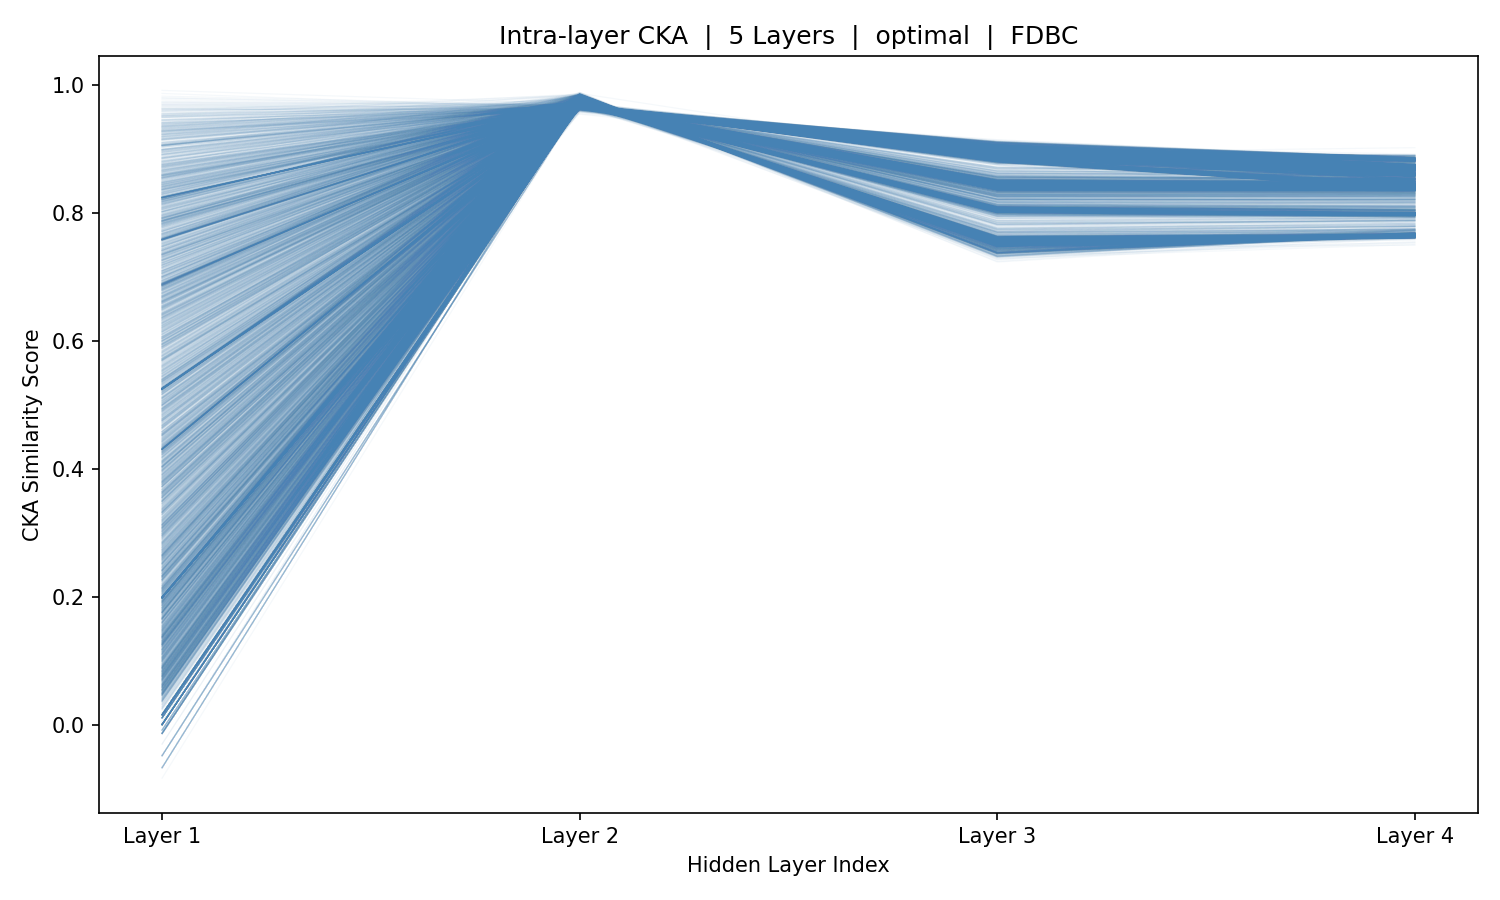

Data behind this chart, as committed beside it:
sample_idx, Layer_1, Layer_2, Layer_3, Layer_4
0, -0.04854, 0.9689, 0.8452, 0.8428
1, -0.04854, 0.9689, 0.8452, 0.8428
2, -0.04854, 0.9689, 0.8452, 0.8428
3, -0.04854, 0.9689, 0.8452, 0.8428
4, 0.5252, 0.9688, 0.8455, 0.8428
5, 0.758, 0.9687, 0.8458, 0.8428
6, 0.8248, 0.9683, 0.8461, 0.8428
7, 0.6896, 0.9679, 0.8459, 0.8427
8, 0.4313, 0.9679, 0.8458, 0.8428
9, 0.1985, 0.9683, 0.8443, 0.8415
10, 1.7530469999672364e-17, 0.969, 0.8438, 0.8415
11, 1.7530469999672364e-17, 0.969, 0.8438, 0.8415
12, 1.7530469999672364e-17, 0.969, 0.8438, 0.8415
13, 1.7530469999672364e-17, 0.969, 0.8438, 0.8415
14, 1.7530469999672364e-17, 0.969, 0.8438, 0.8415
15, 0.526, 0.969, 0.8438, 0.8415
16, 0.06, 0.969, 0.8438, 0.8415
17, 0.299, 0.969, 0.844, 0.8415
18, 0.5034, 0.9689, 0.8442, 0.8415
19, 0.5282, 0.9687, 0.8442, 0.8414
20, 0.3624, 0.9685, 0.8444, 0.8418
21, 0.383, 0.9689, 0.843, 0.841
22, 0.7601, 0.9696, 0.8418, 0.841
23, 0.8242, 0.9701, 0.8411, 0.8408
24, 0.6868, 0.9712, 0.8413, 0.8409
25, 0.06461, 0.9711, 0.8419, 0.8399
26, 0.2615, 0.9699, 0.8479, 0.8452
27, 0.8349, 0.9675, 0.8489, 0.8445
28, 0.705, 0.9665, 0.8487, 0.8442
29, 0.3726, 0.9664, 0.848, 0.8443
30, 0.1066, 0.9673, 0.844, 0.8406
31, 0.7795, 0.9691, 0.843, 0.8409
32, 0.6884, 0.9694, 0.8431, 0.8411
33, 0.4308, 0.9694, 0.8432, 0.8411
34, 0.1986, 0.9692, 0.8436, 0.8414
35, 1.7530469999672364e-17, 0.969, 0.8438, 0.8415
36, 1.7530469999672364e-17, 0.969, 0.8438, 0.8415
37, 1.7530469999672364e-17, 0.969, 0.8438, 0.8415
38, 0.526, 0.9691, 0.8437, 0.8415
39, 0.6704, 0.9691, 0.8436, 0.8415
40, 0.6958, 0.9693, 0.8434, 0.8415
41, 0.5291, 0.9695, 0.8435, 0.8415
42, 0.28, 0.9694, 0.8437, 0.8415
43, 0.4629, 0.9688, 0.8441, 0.841
44, 0.7703, 0.9682, 0.8454, 0.8414
45, 0.8151, 0.9676, 0.8464, 0.842
46, 0.6609, 0.9665, 0.8462, 0.8417
47, 0.3898, 0.9664, 0.8456, 0.8419
48, 0.1535, 0.9675, 0.8428, 0.8397
49, 0.6519, 0.9693, 0.8416, 0.8396
50, 0.4034, 0.9692, 0.8417, 0.8396
51, 0.1986, 0.9692, 0.8422, 0.8398
52, -0.01341, 0.9692, 0.8418, 0.8397
53, 0.5256, 0.9692, 0.8418, 0.8397
54, 0.5484, 0.9692, 0.8419, 0.8397
55, 0.1829, 0.9691, 0.8418, 0.8397
56, 0.05843, 0.969, 0.8416, 0.8397
57, 0.05991, 0.969, 0.8417, 0.8398
58, 0.1522, 0.969, 0.8417, 0.8392
59, 0.3059, 0.9684, 0.8419, 0.8394
... 5,366 more rows
